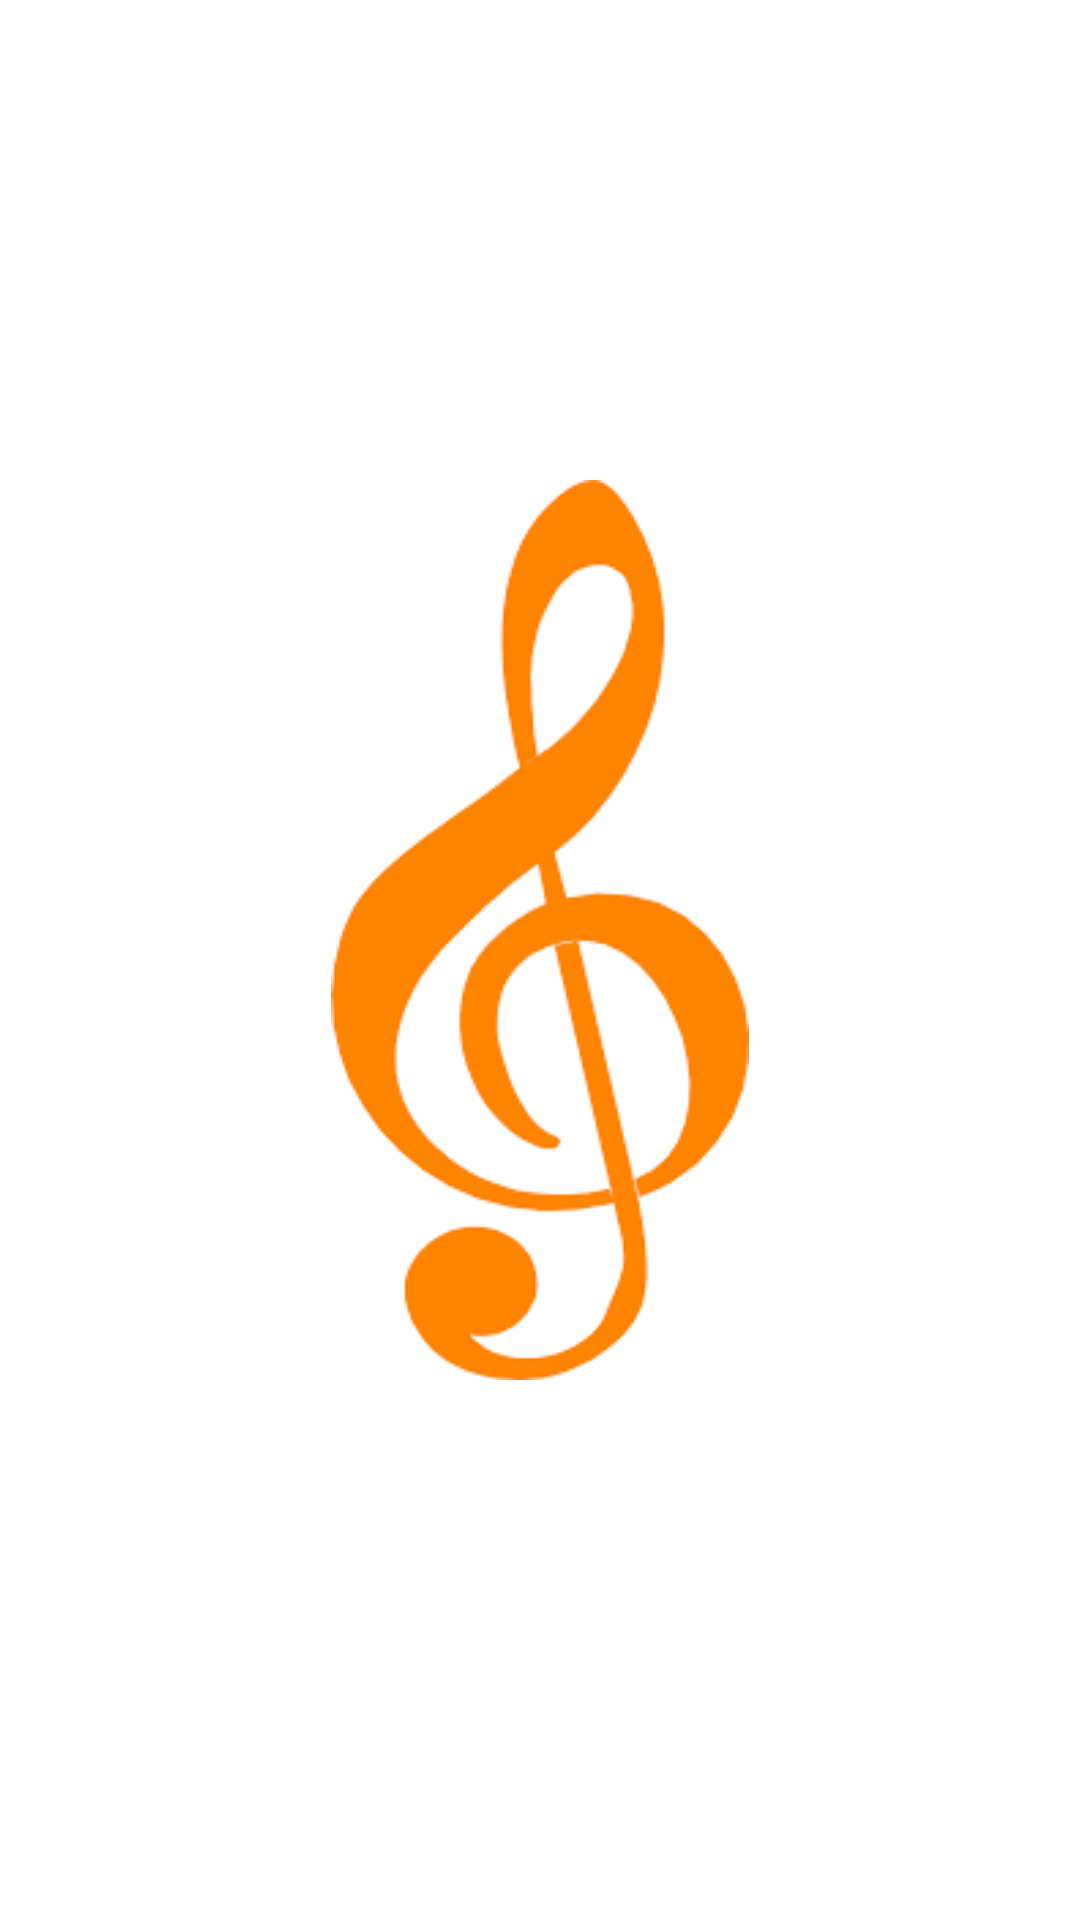

Layout XML and referenced resources for this Android screen:
<!-- AndroidManifest.xml: application theme AppTheme -->
<!-- res/layout/activity_splash.xml -->
<?xml version="1.0" encoding="utf-8"?>
<RelativeLayout xmlns:android="http://schemas.android.com/apk/res/android"
    xmlns:app="http://schemas.android.com/apk/res-auto"
    xmlns:tools="http://schemas.android.com/tools"
    android:layout_width="match_parent"
    android:layout_height="match_parent"
    android:background="#ffffff"
    tools:context=".SplashActivity">

    <ImageView
        android:id="@+id/splashid"
        android:layout_width="300dp"
        android:layout_height="300dp"
        android:layout_marginTop="160dp"
        android:layout_marginLeft="50dp"
        android:layout_marginRight="50dp"
        android:src="@drawable/mymusic" />

</RelativeLayout>
<!-- resources referenced by this layout -->
<resources>
  <!-- drawable mymusic: png bitmap (drawable, 5238 bytes) -->
  <style name="AppTheme" parent="Theme.AppCompat.Light.NoActionBar">
          
          <item name="colorPrimary">#FF8C00</item>
          <item name="colorPrimaryDark">#FF8C00</item>
          <item name="colorAccent">@color/colorAccent</item>
      </style>
  <color name="colorAccent">#03DAC5</color>
</resources>
